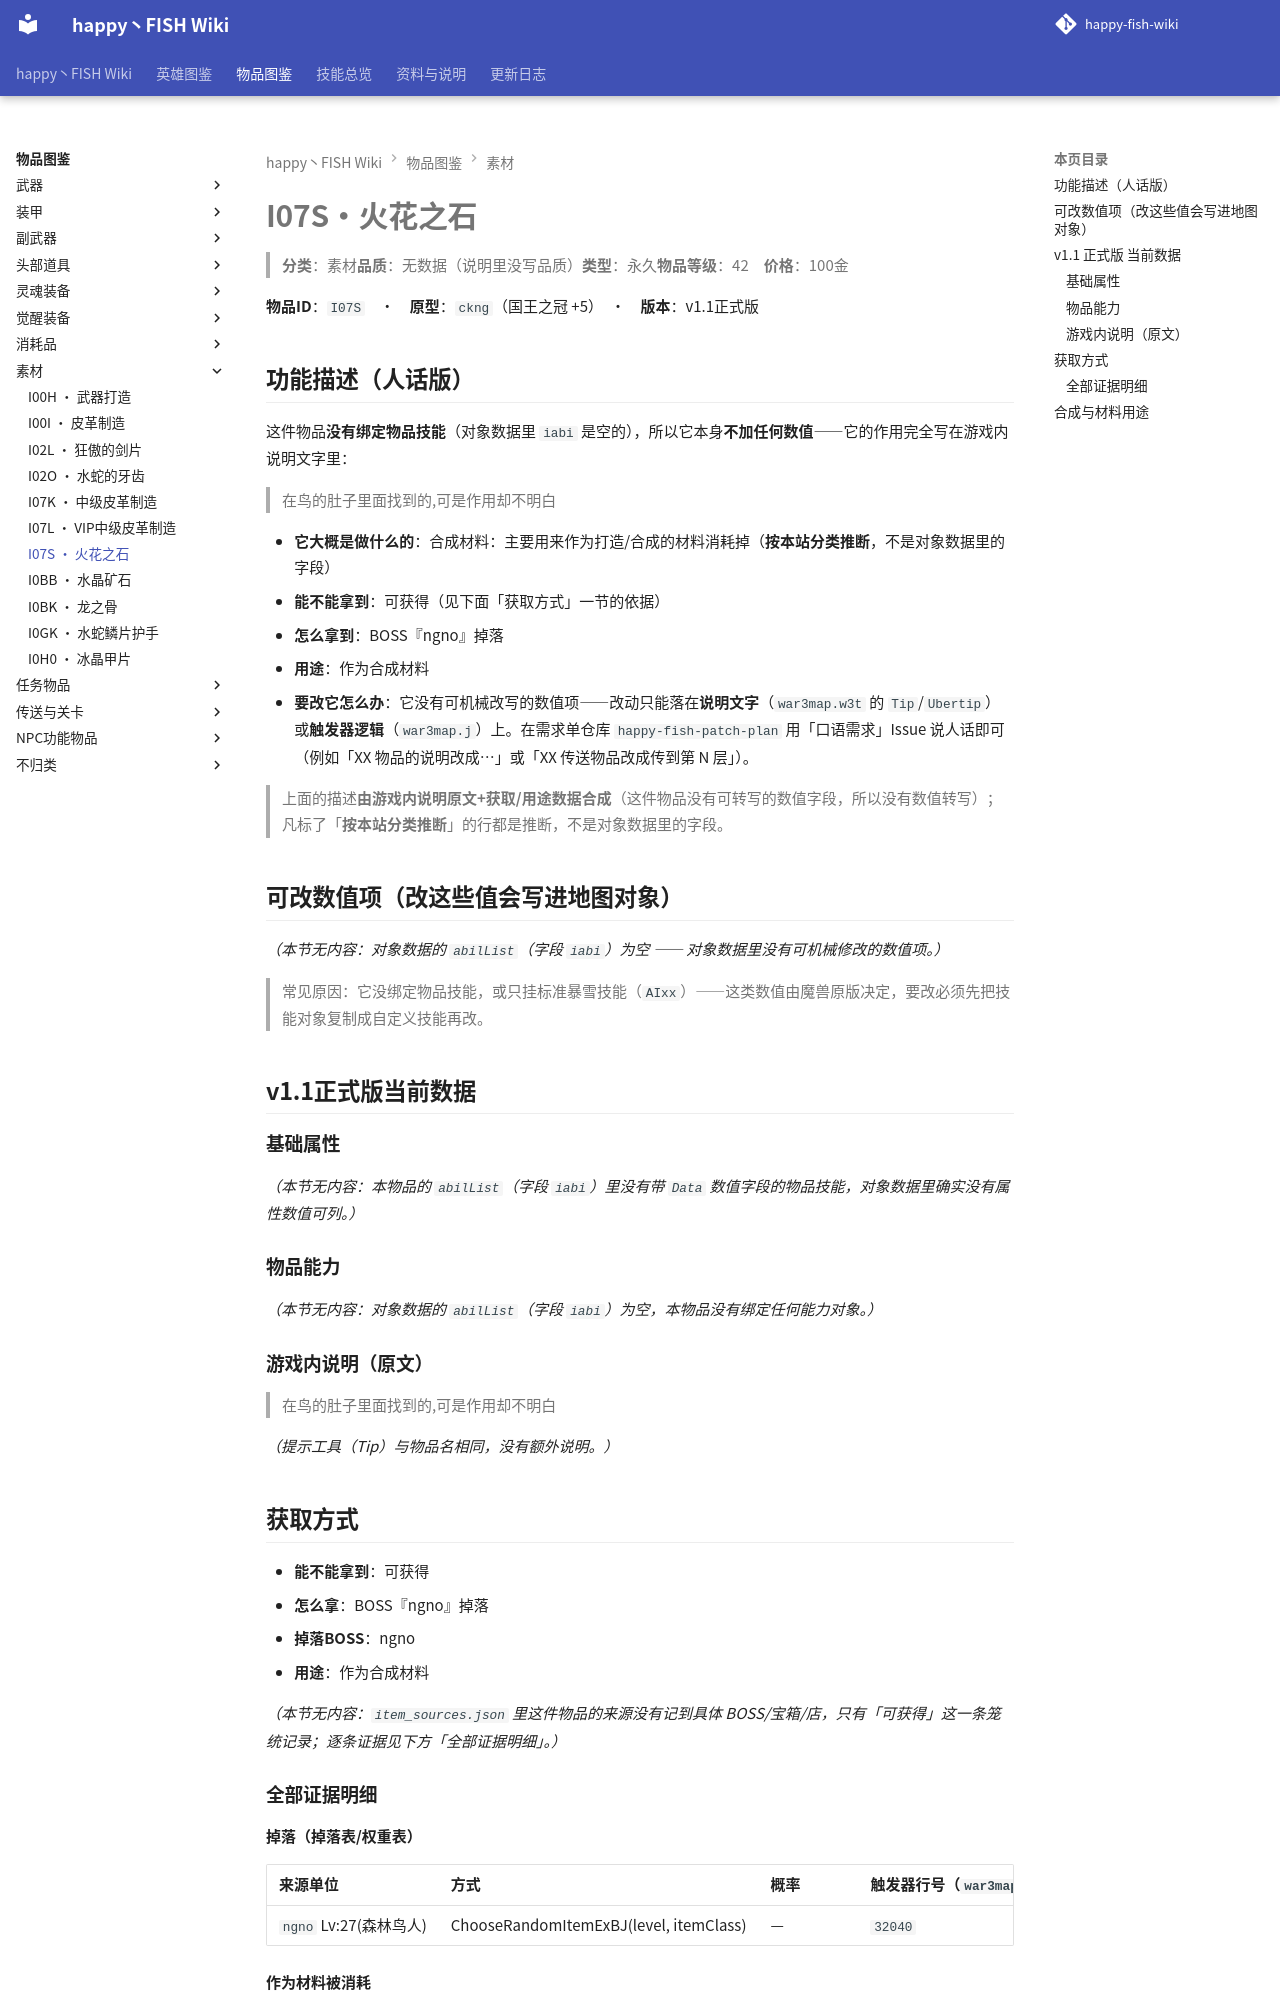

repository: slasher233/happy-fish-sao-wiki · page: items/素材/I07S_火花之石/index.html · generator: mkdocs

# I07S · 火花之石

> **分类**：素材　**品质**：无数据（说明里没写品质）　**类型**：永久　**物品等级**：42　**价格**：100 金

**物品 ID**：`I07S`　·　**原型**：`ckng`（国王之冠 +5）　·　**版本**：v1.1 正式版

## 功能描述（人话版）

这件物品**没有绑定物品技能**（对象数据里 `iabi` 是空的），所以它本身**不加任何数值** —— 它的作用完全写在游戏内说明文字里：

> 在鸟的肚子里面找到的,可是作用却不明白

- **它大概是做什么的**：合成材料：主要用来作为打造/合成的材料消耗掉（**按本站分类推断**，不是对象数据里的字段）
- **能不能拿到**：可获得（见下面「获取方式」一节的依据）
- **怎么拿到**：BOSS『ngno』掉落
- **用途**：作为合成材料
- **要改它怎么办**：它没有可机械改写的数值项 —— 改动只能落在**说明文字**（`war3map.w3t` 的 `Tip`/`Ubertip`）或**触发器逻辑**（`war3map.j`）上。在需求单仓库 `happy-fish-patch-plan` 用「口语需求」Issue 说人话即可（例如「XX 物品的说明改成…」或「XX 传送物品改成传到第 N 层」）。

> 上面的描述**由游戏内说明原文 + 获取/用途数据合成**（这件物品没有可转写的数值字段，所以没有数值转写）；凡标了「**按本站分类推断**」的行都是推断，不是对象数据里的字段。

## 可改数值项（改这些值会写进地图对象）

_（本节无内容：对象数据的 `abilList`（字段 `iabi`）为空 —— 对象数据里没有可机械修改的数值项。）_

> 常见原因：它没绑定物品技能，或只挂标准暴雪技能（`AIxx`）——这类数值由魔兽原版决定，要改必须先把技能对象复制成自定义技能再改。

## v1.1 正式版 当前数据

### 基础属性

_（本节无内容：本物品的 `abilList`（字段 `iabi`）里没有带 `Data` 数值字段的物品技能，对象数据里确实没有属性数值可列。）_

### 物品能力

_（本节无内容：对象数据的 `abilList`（字段 `iabi`）为空，本物品没有绑定任何能力对象。）_

### 游戏内说明（原文）

> 在鸟的肚子里面找到的,可是作用却不明白

_（提示工具（Tip）与物品名相同，没有额外说明。）_

## 获取方式

- **能不能拿到**：可获得
- **怎么拿**：BOSS『ngno』掉落
- **掉落 BOSS**：ngno
- **用途**：作为合成材料

_（本节无内容：`item_sources.json` 里这件物品的来源没有记到具体 BOSS/宝箱/店，只有「可获得」这一条笼统记录；逐条证据见下方「全部证据明细」。）_

### 全部证据明细

**掉落（掉落表 / 权重表）**

| 来源单位 | 方式 | 概率 | 触发器行号（`war3map.j`） |
| --- | --- | --- | --- |
| `ngno` Lv:27(森林鸟人) | ChooseRandomItemExBJ(level, itemClass) | — | `32040` |


**作为材料被消耗**

| 触发卷轴/菜单 | 合成结果 | 触发器行号（`war3map.j`） |
| --- | --- | --- |
| 首饰制造 `I00K` | `I07X` 电光火石 | `28813` |
| 首饰制造 `I00K` | `I025` 电光火石 | `28819` |
| 中级武器打造 `I07H` | `I08J` | `29086` |
| 中级武器打造 `I07H` | `I08I` | `29092` |
|  — | `I0IM` 金色の心 | `29574` |
